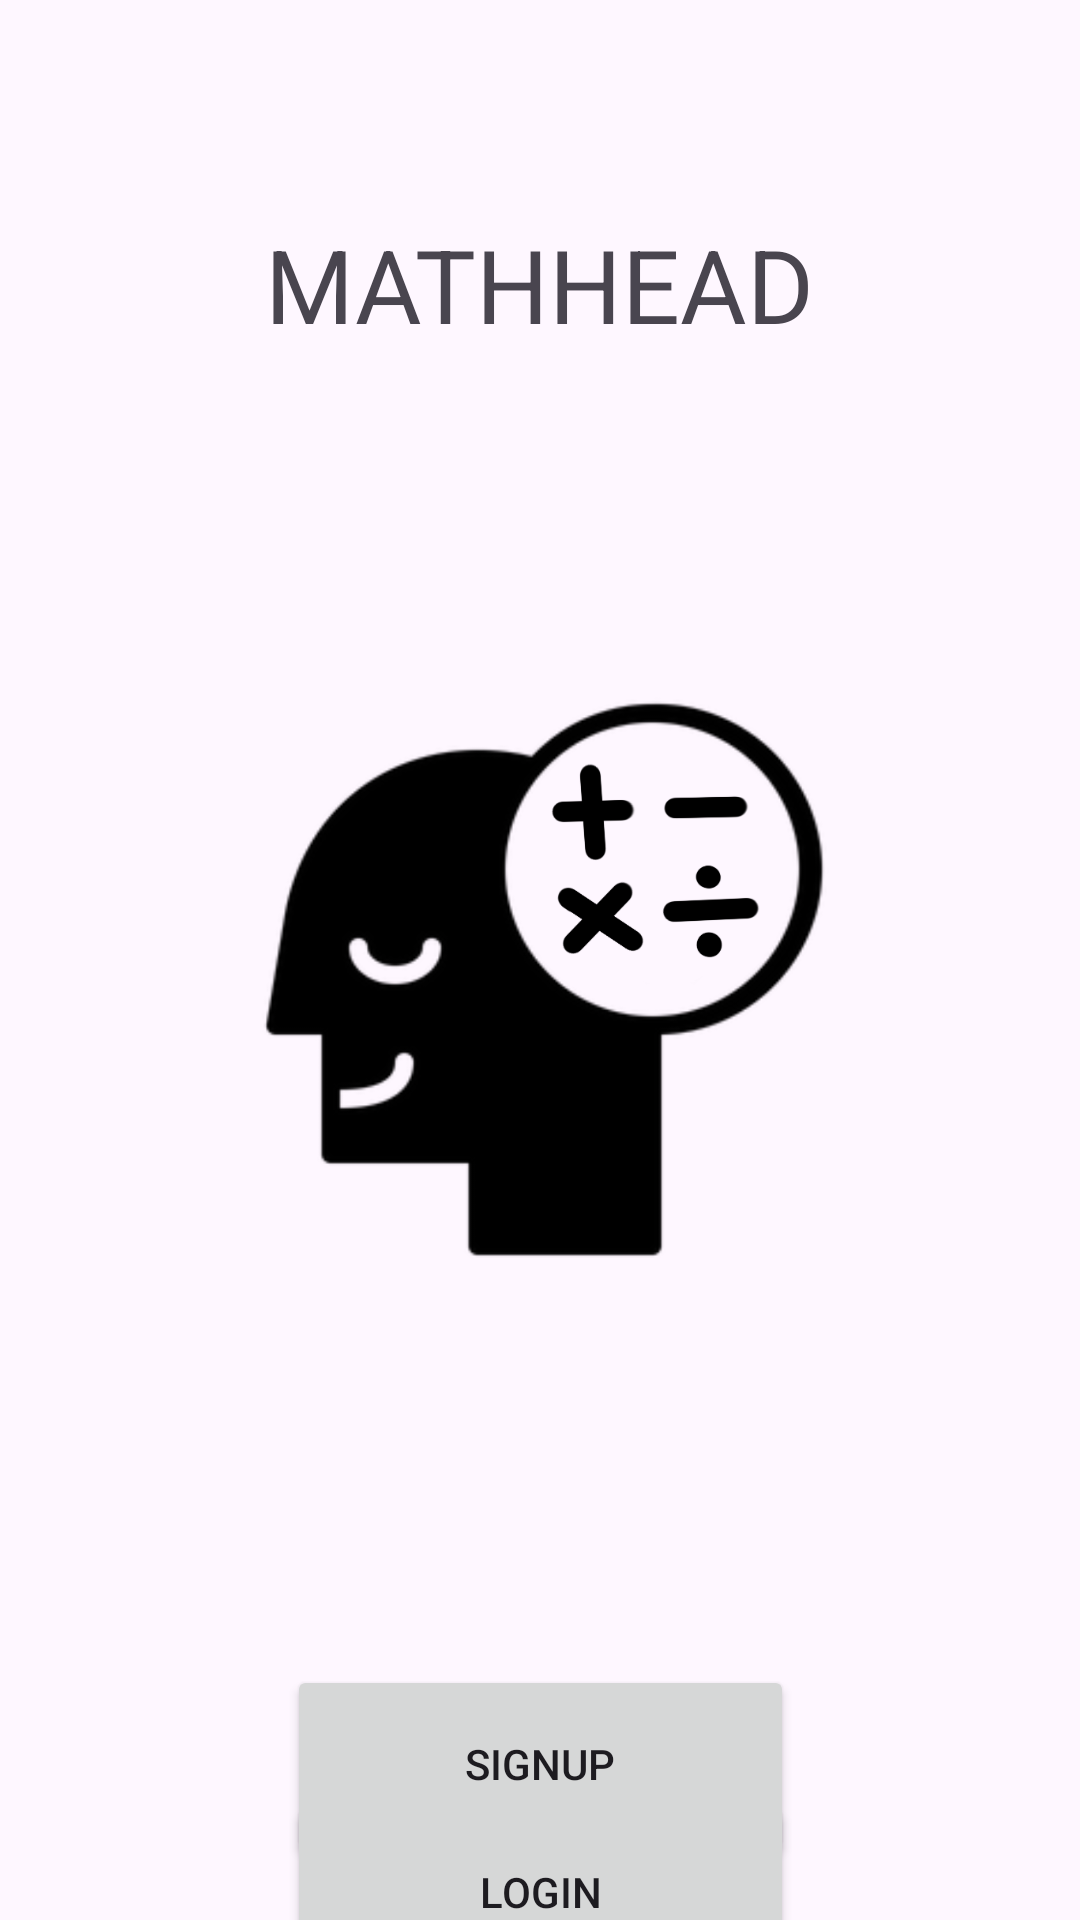

The Android layout XML behind this screen, and the referenced resources:
<!-- AndroidManifest.xml: application theme Theme.CS370FinalProject -->
<!-- res/layout/activity_main.xml -->
<?xml version="1.0" encoding="utf-8"?>
<androidx.constraintlayout.widget.ConstraintLayout xmlns:android="http://schemas.android.com/apk/res/android"
    xmlns:app="http://schemas.android.com/apk/res-auto"
    xmlns:tools="http://schemas.android.com/tools"
    android:layout_width="match_parent"
    android:layout_height="match_parent"
    tools:context=".MainActivity">

    <ImageView
        android:id="@+id/imageView4"
        android:layout_width="253dp"
        android:layout_height="301dp"
        android:layout_marginTop="56dp"
        app:layout_constraintEnd_toEndOf="parent"
        app:layout_constraintHorizontal_bias="0.497"
        app:layout_constraintStart_toStartOf="parent"
        app:layout_constraintTop_toBottomOf="@+id/textView"
        app:srcCompat="@drawable/mathhead_logo" />

    <TextView
        android:id="@+id/textView"
        android:layout_width="264dp"
        android:layout_height="54dp"
        android:layout_marginTop="72dp"
        android:text="Mathhead"
        android:textAlignment="center"
        android:textAllCaps="true"
        android:textSize="34sp"
        app:layout_constraintEnd_toEndOf="parent"
        app:layout_constraintHorizontal_bias="0.496"
        app:layout_constraintStart_toStartOf="parent"
        app:layout_constraintTop_toTopOf="parent" />

    <Button
        android:id="@+id/bLogin"
        android:layout_width="169dp"
        android:layout_height="66dp"
        android:text="Login"
        app:layout_constraintBottom_toBottomOf="parent"
        app:layout_constraintEnd_toEndOf="parent"
        app:layout_constraintStart_toStartOf="parent"
        app:layout_constraintTop_toBottomOf="@+id/bSignup" />

    <Button
        android:id="@+id/bSignup"
        android:layout_width="169dp"
        android:layout_height="66dp"
        android:layout_marginTop="72dp"
        android:text="Signup"
        app:layout_constraintEnd_toEndOf="parent"
        app:layout_constraintStart_toStartOf="parent"
        app:layout_constraintTop_toBottomOf="@+id/imageView4" />

</androidx.constraintlayout.widget.ConstraintLayout>
<!-- resources referenced by this layout -->
<resources>
  <!-- drawable mathhead_logo: png bitmap (drawable, 95841 bytes) -->
  <style name="Theme.CS370FinalProject" parent="Base.Theme.CS370FinalProject" />
  <style name="Base.Theme.CS370FinalProject" parent="Theme.Material3.DayNight.NoActionBar">
          
          
      </style>
</resources>
